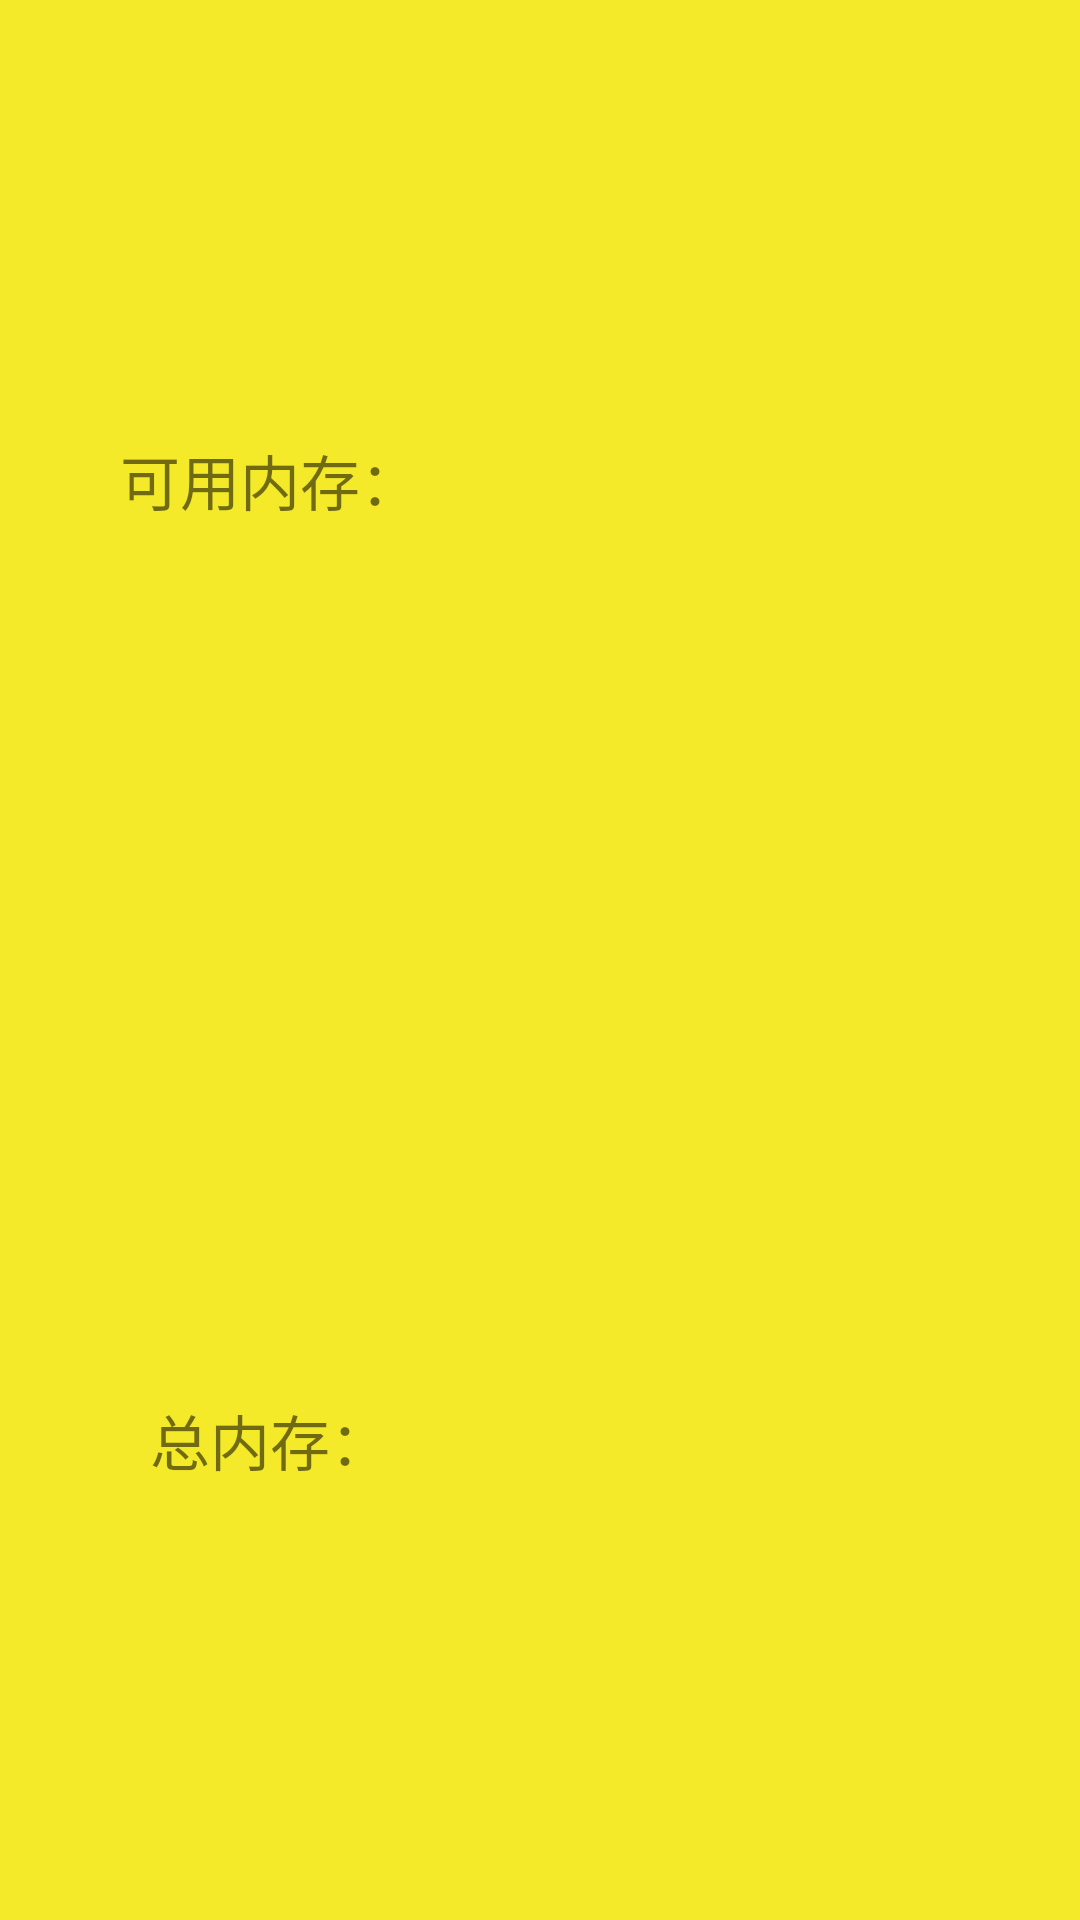

The Android layout XML behind this screen, and the referenced resources:
<!-- AndroidManifest.xml: application theme AppTheme -->
<!-- res/layout/ram_activity.xml -->
<?xml version="1.0" encoding="utf-8"?>

<LinearLayout xmlns:android="http://schemas.android.com/apk/res/android"
    xmlns:tools="http://schemas.android.com/tools"
    android:layout_width="match_parent"
    android:layout_height="match_parent"
    android:background="@color/yellowText"
    android:orientation="vertical">

    <LinearLayout
        android:layout_width="match_parent"
        android:layout_height="0dp"
        android:layout_weight="1">

        <TextView
            android:layout_width="0dp"
            android:layout_height="match_parent"
            android:layout_weight="1"
            android:gravity="center"
            android:text="可用内存："
            android:textSize="20sp"
            tools:ignore="NestedWeights" />

        <TextView
            android:id="@+id/canuse"
            android:layout_width="0dp"
            android:layout_height="match_parent"
            android:layout_weight="1" />
    </LinearLayout>

    <LinearLayout
        android:layout_width="match_parent"
        android:layout_height="0dp"
        android:layout_weight="1">

        <TextView
            android:layout_width="0dp"
            android:layout_height="match_parent"
            android:layout_weight="1"
            android:gravity="center"
            android:text="总内存："
            android:textSize="20sp"
            tools:ignore="NestedWeights" />

        <TextView
            android:id="@+id/allram"
            android:layout_width="0dp"
            android:layout_height="match_parent"
            android:layout_weight="1" />
    </LinearLayout>

</LinearLayout>
<!-- resources referenced by this layout -->
<resources>
  <color name="yellowText">#f4ea2a</color>
  <style name="AppTheme" parent="Theme.AppCompat.Light.DarkActionBar">
          
          <item name="colorPrimary">@color/colorPrimary</item>
          <item name="colorPrimaryDark">@color/colorPrimaryDark</item>
          <item name="colorAccent">@color/colorAccent</item>
      </style>
  <color name="colorPrimary">#3F51B5</color>
  <color name="colorPrimaryDark">#303F9F</color>
  <color name="colorAccent">#FF4081</color>
</resources>
